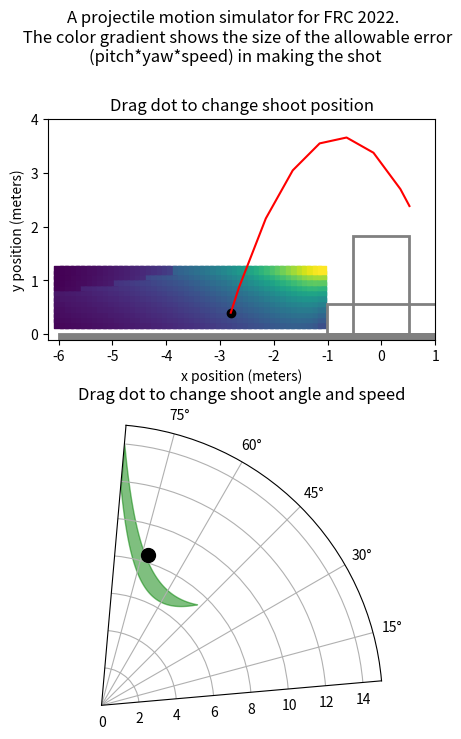

Here is the Python script that generated this plot:
import matplotlib.patches as mpatches
import matplotlib.pyplot as plt
import numpy as np
from numpy import arctan2, cos, degrees, pi, radians, sin, sqrt, tan
from scipy.integrate import quad, solve_ivp
from scipy.optimize import fsolve

g = 9.81
rim_width = 1.04  # 42 inches
rim_height = 1.83  # 72 inches
cargo_radius = 0.15 / 2  # radius of ball in meters


def get_speed_func(startpt, endpt):
    x0, y0 = startpt
    x1, y1 = endpt
    return (
        lambda a: sqrt(0.5 * g / (y0 - y1 + (x1 - x0) * tan(a))) * (x1 - x0) / cos(a)
    )  # not squared


def get_speed_func_squared(startpt, endpt):
    x0, y0 = startpt
    x1, y1 = endpt
    return (
        lambda a: (0.5 * g / (y0 - y1 + (x1 - x0) * tan(a))) * ((x1 - x0) / cos(a)) ** 2
    )  # squared in case domain error


def get_ang_speed_space(xpos, ypos, doShow=False):

    f_far_squared = get_speed_func_squared((xpos, ypos), (rim_width / 2, rim_height))
    f_near_squared = get_speed_func_squared((xpos, ypos), (-rim_width / 2, rim_height))
    f_squared_diff = lambda a: f_far_squared(a) - f_near_squared(a)
    intersection = fsolve(f_squared_diff, radians(85))[0]

    ang_lower_bound = max(intersection, radians(5))
    ang_upper_bound = radians(85)

    f_far = lambda a: sqrt(f_far_squared(a))
    f_near = lambda a: sqrt(f_near_squared(a))
    f_diff = lambda a: f_far(a) - f_near(a)
    area, error = quad(f_diff, ang_lower_bound, ang_upper_bound)

    angles = np.linspace(degrees(ang_lower_bound), degrees(ang_upper_bound), num=50)
    lower_bound_pts = np.vectorize(f_near)(radians(angles))
    upper_bound_pts = np.vectorize(f_far)(radians(angles))

    if doShow:
        print(f"intersection at angle = {degrees(intersection)} degrees")
        print(f"integrating from {ang_lower_bound} to {ang_upper_bound} radians")
        print(f"{area} area")
        plt.figure()
        plt.fill_between(angles, lower_bound_pts, upper_bound_pts)
        plt.xlabel("angle (degrees)")
        plt.ylabel("speed (m/s)")
        plt.xlim([5, 85])
        plt.ylim([0, 15])

    return area, angles, lower_bound_pts, upper_bound_pts


def flight_model(t, s):
    x, vx, y, vy = s
    dx = vx
    dvx = 0
    dy = vy
    dvy = -9.8
    return [dx, dvx, dy, dvy]


def hit_ground(t, s):
    x, vx, y, vy = s
    return y


hit_ground.terminal = True


def hit_rim(t, s):
    x, vx, y, vy = s
    dist_to_rim = min(
        x - -rim_width / 2, -(y - rim_height)
    )  # positive if cargo is down and to the right of closest rim
    return dist_to_rim + cargo_radius


hit_rim.terminal = True


def passed_rim(t, s):
    x, vx, y, vy = s
    return x - rim_width / 2


passed_rim.terminal = True


def try_shot(s0):
    t_span = (0, 5.0)
    solution = solve_ivp(
        flight_model, t_span, s0, events=[hit_ground, hit_rim, passed_rim], max_step=0.2
    )

    result = 0  # default is success
    if solution.y[0][-1] < -rim_width / 2:
        result = -1  # undershot
    elif solution.y[0][-1] > rim_width / 2 - cargo_radius:
        result = 1  # overshot

    return result, solution.y[0, :], solution.y[2, :]


x_range = np.arange(-6, -1, 0.1)
y_range = np.arange(0.2, 1.25, 0.1)

area_grid = np.zeros((x_range.size, y_range.size))

for xi in range(x_range.size):
    for yi in range(y_range.size):
        area, angles, lower_bound_pts, upper_bound_pts = get_ang_speed_space(
            x_range[xi], y_range[yi], doShow=False
        )
        area_grid[xi][yi] = area * arctan2(rim_width, abs(x_range[xi]))
    # print(x_range[xi])

X, Y = np.meshgrid(x_range, y_range)
mesh_color = area_grid.T

fig = plt.figure(figsize=(5, 8))
ax1 = plt.subplot(2, 1, 1)
ax2 = plt.subplot(2, 1, 2, projection="polar")
fig.suptitle(
    "A projectile motion simulator for FRC 2022. \n The color gradient shows the size of the allowable error (pitch*yaw*speed) in making the shot",
    wrap=True,
)

shoot_state = [-2.8, 2.5, 0.4, 8]

result, traj_x, traj_y = try_shot(shoot_state)
traj = [traj_x, traj_y]


def repaint_ax1():
    ax1.clear()
    ax1.scatter(X, Y, c=mesh_color, marker="s")
    ax1.set_xlim([-6.2, 1])
    ax1.set_ylim([-0.1, 4])
    ax1.set(xlabel="x position (meters)", ylabel="y position (meters)")

    left, bottom, width, height = (-rim_width / 2, 0, rim_width, rim_height)
    ax1.add_patch(
        mpatches.Rectangle(
            (left, bottom), width, height, fill=False, color="gray", linewidth=2
        )
    )
    ax1.add_patch(
        mpatches.Rectangle(
            (-(2.72 / 2 - 0.34), 0),
            2.72 - 2 * 0.34,
            0.57,
            fill=False,
            color="gray",
            linewidth=2,
        )
    )
    ax1.add_patch(
        mpatches.Rectangle((-6, -0.5), 7, 0.5, fill=True, color="gray", linewidth=2)
    )
    ax1.set_aspect("equal", adjustable="box")
    ax1.set_title("Drag dot to change shoot position")

    result, traj[0], traj[1] = try_shot(shoot_state)
    color_str = "red"
    if result == 0:
        color_str = "green"
    ax1.plot(traj[0], traj[1], color_str)
    ax1.scatter(shoot_state[0], shoot_state[2], c="black")


def repaint_ax2():
    ax2.clear()
    area, angles, lower_bound_pts, upper_bound_pts = get_ang_speed_space(
        shoot_state[0], shoot_state[2], doShow=False
    )
    angles_rad = np.radians(angles)

    ax2.fill_between(
        angles_rad, lower_bound_pts, upper_bound_pts, color="green", alpha=0.5
    )
    ax2.set_ylim([0, 15])
    ax2.set_theta_zero_location("E")
    ax2.set_theta_direction(1)
    ax2.set_thetamin(5)
    ax2.set_thetamax(85)
    ax2.set_title("Drag dot to change shoot angle and speed")
    ax2.grid(True)

    vx = shoot_state[1]
    vy = shoot_state[3]
    angle_rad = arctan2(vy, vx)
    speed = (vx**2 + vy**2) ** 0.5
    ax2.scatter(angle_rad, speed, c="black", s=100, zorder=5)


def onHover(event):
    if event.button == 1:
        ix, iy = event.xdata, event.ydata

        if event.inaxes is ax1 and -6 < ix < -1 and 0.2 < iy < 1.25:

            shoot_state[0] = ix
            shoot_state[2] = iy

            repaint_ax1()
            repaint_ax2()
            plt.draw()

        if event.inaxes is ax2:

            angle = ix  # ix is already in radians for polar plot
            speed = iy

            shoot_state[1] = speed * cos(angle)
            shoot_state[3] = speed * sin(angle)

            repaint_ax1()

            repaint_ax2()

            plt.draw()


repaint_ax1()
repaint_ax2()

fig.canvas.mpl_connect("motion_notify_event", onHover)
plt.show()
plt.draw()
